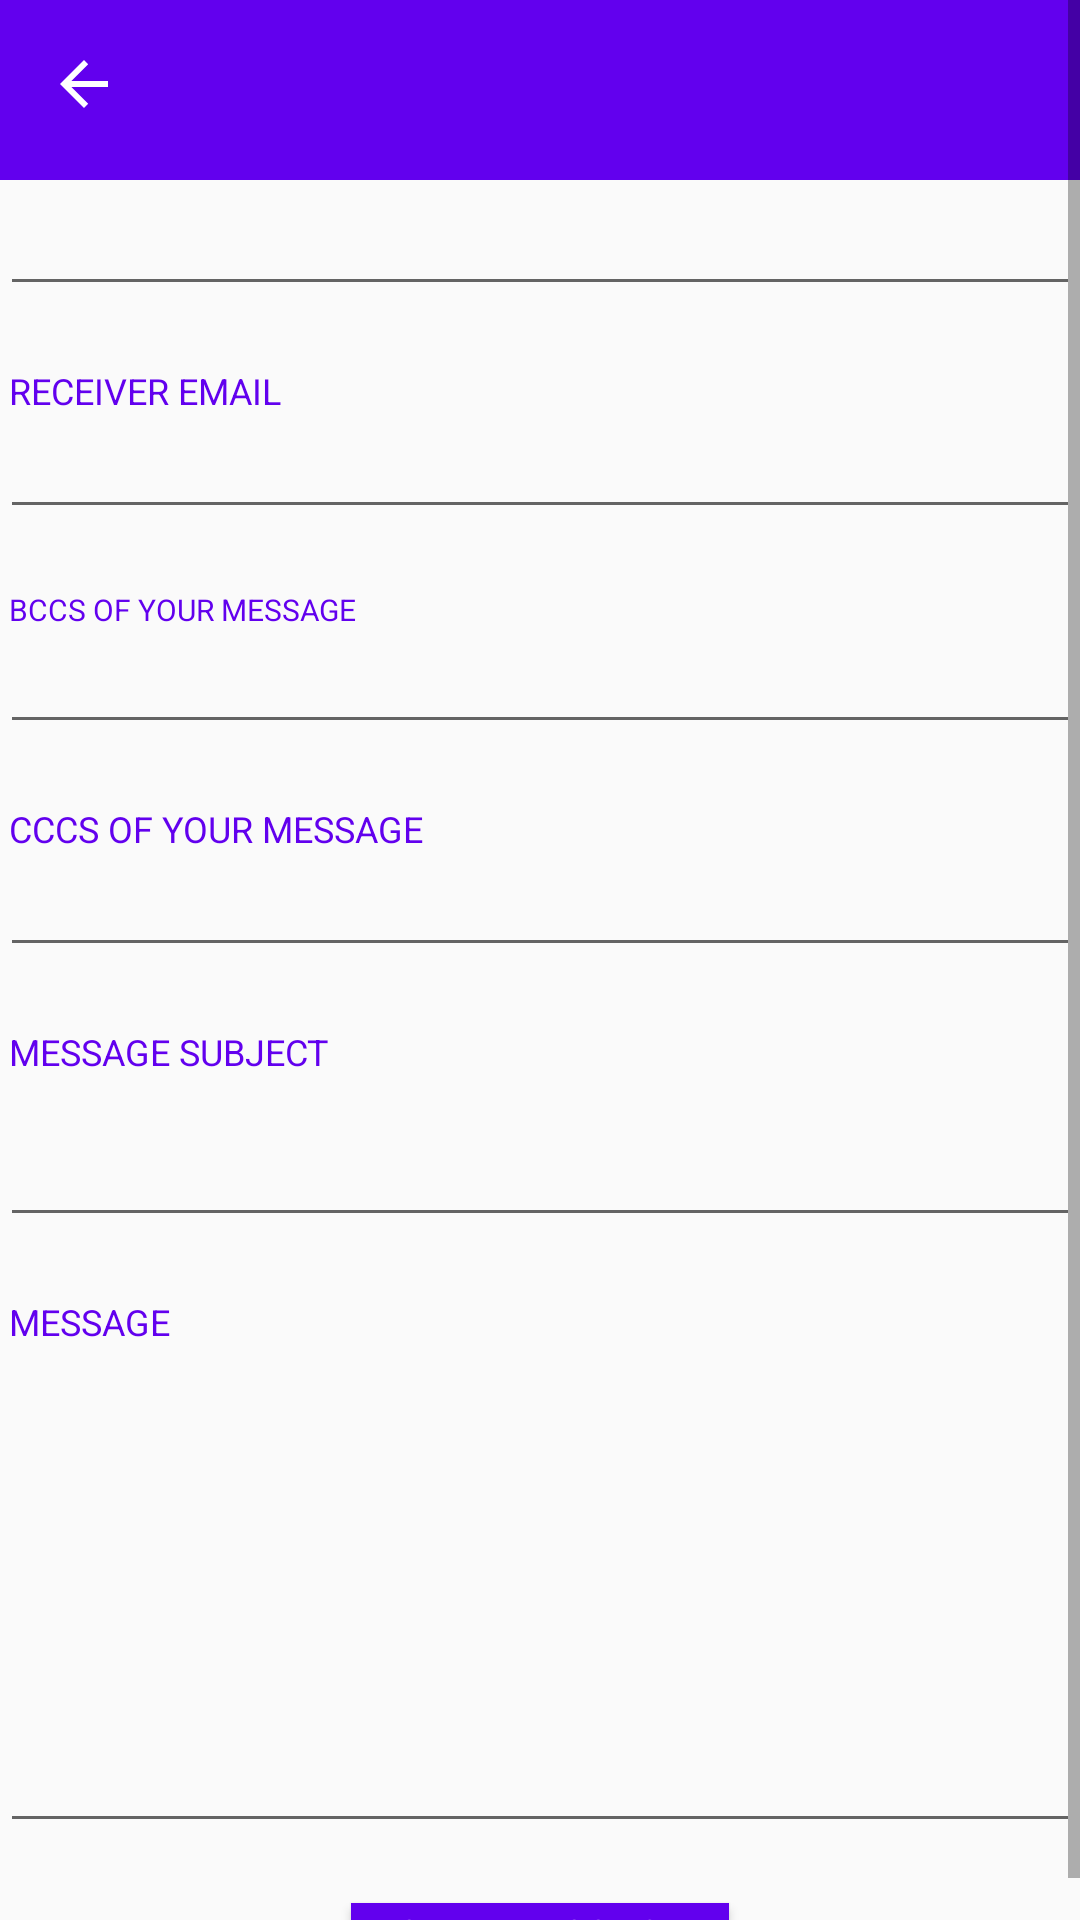

Produce the Android XML layout that renders to this screen, including the resource entries it uses.
<!-- AndroidManifest.xml: activity theme AppTheme.NoActionBar -->
<!-- res/layout/activity_create_message.xml -->
<?xml version="1.0" encoding="utf-8"?>
<LinearLayout
    xmlns:android="http://schemas.android.com/apk/res/android"
    xmlns:app="http://schemas.android.com/apk/res-auto"
    xmlns:tools="http://schemas.android.com/tools"
    android:layout_width="match_parent"
    android:layout_height="match_parent"
    tools:context=".activity.CreateMessageActivity">
    <ScrollView
        xmlns:android="http://schemas.android.com/apk/res/android"
        android:id="@+id/ScrollView01"
        android:layout_width="fill_parent"
        android:layout_height="fill_parent" >

    <RelativeLayout
        android:id="@+id/RelativeLayout01"
        android:layout_width="fill_parent"
        android:layout_height="fill_parent" >

    <LinearLayout
        android:layout_width="match_parent"
        android:layout_height="match_parent"
        android:orientation="vertical"
        >

        <androidx.appcompat.widget.Toolbar
            android:id="@+id/toolbarCreateMessageBackMessages"
            android:layout_width="match_parent"
            android:layout_height="60dp"
            android:background="?attr/colorPrimary"
            android:minHeight="?attr/actionBarSize"
            android:theme="?attr/actionBarTheme"
            android:visibility="visible"
            app:navigationIcon="@drawable/abc_vector_test"
            tools:visibility="visible" />

    <LinearLayout
        android:id="@+id/linearLayout"
        android:layout_width="match_parent"
        android:layout_height="wrap_content"
        android:layout_marginTop="4dp"
        android:orientation="vertical"
        app:layout_constraintEnd_toEndOf="parent"
        app:layout_constraintHorizontal_bias="0.0"
        app:layout_constraintStart_toStartOf="parent"
        app:layout_constraintTop_toTopOf="parent">


        <EditText
            android:id="@+id/your_username"
            android:layout_width="fill_parent"
            android:layout_height="38dp"
            android:layout_marginBottom="20dp"
            android:inputType="text"
            android:singleLine="true"
            android:textSize="14sp" />
        <TextView
            android:layout_width="fill_parent"
            android:layout_height="wrap_content"
            android:paddingLeft="3dp"
            android:text="@string/receiver"
            android:textAllCaps="true"
            android:textColor="@color/colorPrimary"
            android:textSize="12sp" />

        <EditText
            android:id="@+id/receiver_email"
            android:layout_width="fill_parent"
            android:layout_height="38dp"
            android:layout_marginBottom="20dp"
            android:inputType="textEmailAddress"
            android:singleLine="true"
            android:textSize="14sp" />


        <TextView
            android:layout_width="fill_parent"
            android:layout_height="wrap_content"
            android:paddingLeft="3dp"
            android:text="@string/bcc"
            android:textAllCaps="true"
            android:textColor="@color/colorPrimary"
            android:textSize="10sp" />
        <EditText
            android:id="@+id/bcc"
            android:layout_width="fill_parent"
            android:layout_height="38dp"
            android:layout_marginBottom="20dp"
            android:inputType="text"
            android:singleLine="true"
            android:textSize="14sp" />
        <TextView
            android:layout_width="fill_parent"
            android:layout_height="wrap_content"
            android:paddingLeft="3dp"
            android:text="@string/ccc"
            android:textAllCaps="true"
            android:textColor="@color/colorPrimary"
            android:textSize="12sp" />
        <EditText
            android:id="@+id/ccc"
            android:layout_width="fill_parent"
            android:layout_height="38dp"
            android:layout_marginBottom="20dp"
            android:inputType="text"
            android:singleLine="true"
            android:textSize="14sp" />

        <TextView
            android:layout_width="fill_parent"
            android:layout_height="32dp"
            android:paddingLeft="3dp"
            android:text="@string/subject"
            android:textAllCaps="true"
            android:textColor="@color/colorPrimary"
            android:textSize="12sp" />
        <EditText
            android:id="@+id/your_subject"
            android:layout_width="fill_parent"
            android:layout_height="38dp"
            android:layout_marginBottom="20dp"
            android:inputType="text"
            android:singleLine="true"
            android:textSize="14sp" />

        <TextView
            android:layout_width="fill_parent"
            android:layout_height="32dp"
            android:paddingLeft="3dp"
            android:text="@string/contact_form_message"
            android:textAllCaps="true"
            android:textColor="@color/colorPrimary"
            android:textSize="12sp" />

        <EditText
            android:id="@+id/your_message"
            android:layout_width="fill_parent"
            android:layout_height="wrap_content"
            android:layout_marginBottom="20dp"
            android:height="150dp"
            android:gravity="top"
            android:inputType="textMultiLine"
            android:textSize="14sp" />

        <Button
            android:id="@+id/post_message"
            android:layout_width="wrap_content"
            android:layout_height="20dp"
            android:layout_gravity="center"
            android:background="@color/colorPrimary"
            android:paddingLeft="15dp"
            android:paddingTop="1dp"
            android:paddingRight="15dp"
            android:paddingBottom="1dp"
            android:text="@string/contact_form_button"
            android:textAllCaps="true"
            android:textColor="@android:color/white"
            android:textSize="13sp" />
    </LinearLayout>
    </LinearLayout>
    </RelativeLayout>
    </ScrollView>
</LinearLayout>
<!-- resources referenced by this layout -->
<resources>
  <color name="colorPrimary">#6200EE</color>
  <string name="bcc">"Bccs of your message "</string>
  <string name="ccc">"CCCs of your message "</string>
  <string name="contact_form_button">Send Message</string>
  <string name="contact_form_message">Message</string>
  <string name="receiver">receiver email</string>
  <string name="subject">message subject</string>
  <style name="AppTheme.NoActionBar">
          <item name="windowActionBar">false</item>
          <item name="windowNoTitle">true</item>
      </style>
</resources>
